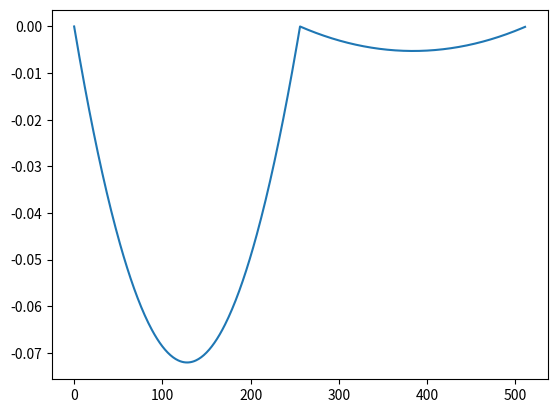

The matplotlib source for this figure:
import matplotlib.pyplot as plot;
import math;
import random as ran;
import numpy as np;

ran.seed(389455756344565); # set seed for comparison between techniques

# a and b are the values to interpolate between, c is the (0-1) location between them which you wish to interpolate to.
def interpolate(a, b, c):
    return a + c * (b-a); # just lerp for now

gradient_length = 3;

gradients = []
for x in range(gradient_length):
    grad = ran.uniform(-1, 1); # random either -1 or 1, skipping 0 due to the step size of 2
    gradients.append(grad);


points_length = 512;

points = []
for x in range(points_length):
    grad_space_x = (float(x) / float(points_length)) * float(gradient_length - 1);

    quadrant_x = int(grad_space_x); # is a 1D quadrant still a quadrant? Whatever, I'm trying to keep my variable names the same

    quadrant = [ gradients[quadrant_x], gradients[quadrant_x + 1] ]

    offset_values = [ grad_space_x - quadrant_x, grad_space_x - (quadrant_x + 1) ]

    grad_offset_dot = []
    for i in range(len(offset_values)):
        grad_offset_dot.append(quadrant[i] * offset_values[i]); # compute the dot product of each grad vector & dot vector & append it to grad_offset_dot... except it's scalar so it's just mutliplication in this case

    points.append(interpolate(grad_offset_dot[0], grad_offset_dot[1], grad_space_x - quadrant_x));

# display
plot.plot(range(points_length), points);
plot.savefig('perlin_1D.png');
plot.show();
